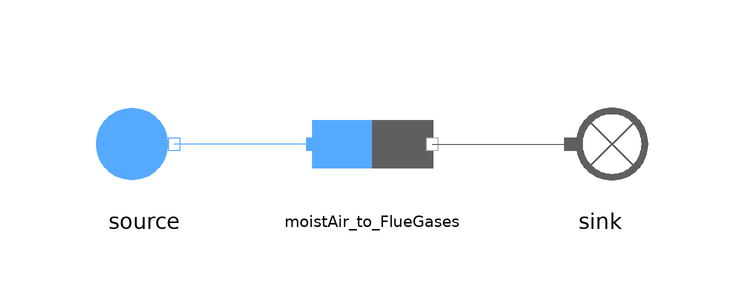

This picture is the connection diagram that the Modelica source below describes through its graphical annotations.

model MoistAir_to_FlueGases
  extends MetroscopeModelingLibrary.Icons.Tests.MultifluidTestIcon;

  import MetroscopeModelingLibrary.Units;

  // Boundary conditinos
  input Units.Pressure source_P(start=5e5) "Pa";
  input Units.Temperature source_T(start=273.15+24) "K";
  input Units.NegativeMassFlowRate source_Q(start=-100) "kg/s";
  input Units.Fraction source_relative_humidity(start=0.01) "1";
  MultiFluid.Converters.MoistAir_to_FlueGases moistAir_to_FlueGases annotation (Placement(transformation(extent={{-10,-10},{10,10}})));
  MetroscopeModelingLibrary.FlueGases.BoundaryConditions.Sink sink annotation (Placement(transformation(extent={{28,-10},{48,10}})));
  .MetroscopeModelingLibrary.MoistAir.BoundaryConditions.Source source annotation (Placement(transformation(extent={{-48,-10},{-28,10}})));
equation

  source.P_out = source_P;
  source.T_out = source_T;
  source.Q_out = source_Q;
  source.relative_humidity = source_relative_humidity;

  connect(moistAir_to_FlueGases.outlet, sink.C_in) annotation (Line(points={{10,0},{33,0}}, color={95,95,95}));
  connect(moistAir_to_FlueGases.inlet, source.C_out) annotation (Line(points={{-10,0},{-21.5,0},{-21.5,0},{-33,0}}, color={85,170,255}));
end MoistAir_to_FlueGases;